Run: headless pygame with SDL's dummy video driver; simulated clock (each Clock.tick advances the game by its frame time, no real sleeping); random seed 0; keys injected as events and as key.get_pressed() state; no mouse input.
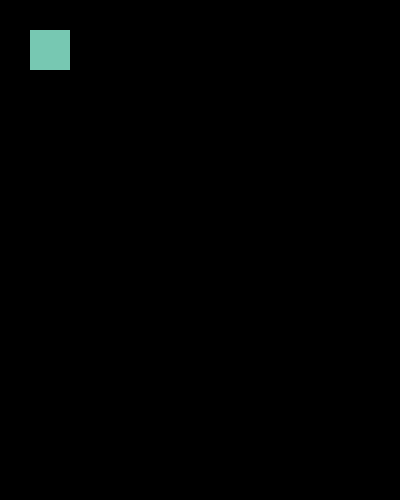
Frame 1 of 4 · flips 1–60 · no input
Frame 2 of 4 · flips 61–180 · tapped SPACE, RETURN · held RIGHT (→), D · screen unchanged from frame 1, image omitted
Frame 3 of 4 · flips 181–300 · held DOWN (↓), S · screen unchanged from frame 2, image omitted
Frame 4 of 4 · flips 301–420 · held LEFT (←), A, UP (↑), W · screen unchanged from frame 3, image omitted

The pygame program that drew these frames:

import pygame
pygame.init()
screen = pygame.display.set_mode((400,500))
done = True
while done :
    for event in pygame.event.get() :
        if event.type == pygame.QUIT :
            pygame.quit()
    pygame.draw.rect(screen,(119,200,178),pygame.Rect(30,30,40,40))
    pygame.display.flip()
